Labelled photos from "images", an image-classification folder in rchllllll/cp5105-capstone-proj. The possible labels are: book, bottle, bottle variant 2, bottle variant 3, bowl, charger, clock, container, container variant 2, hard disk, mouse, mouse variant 2, spread, stand.

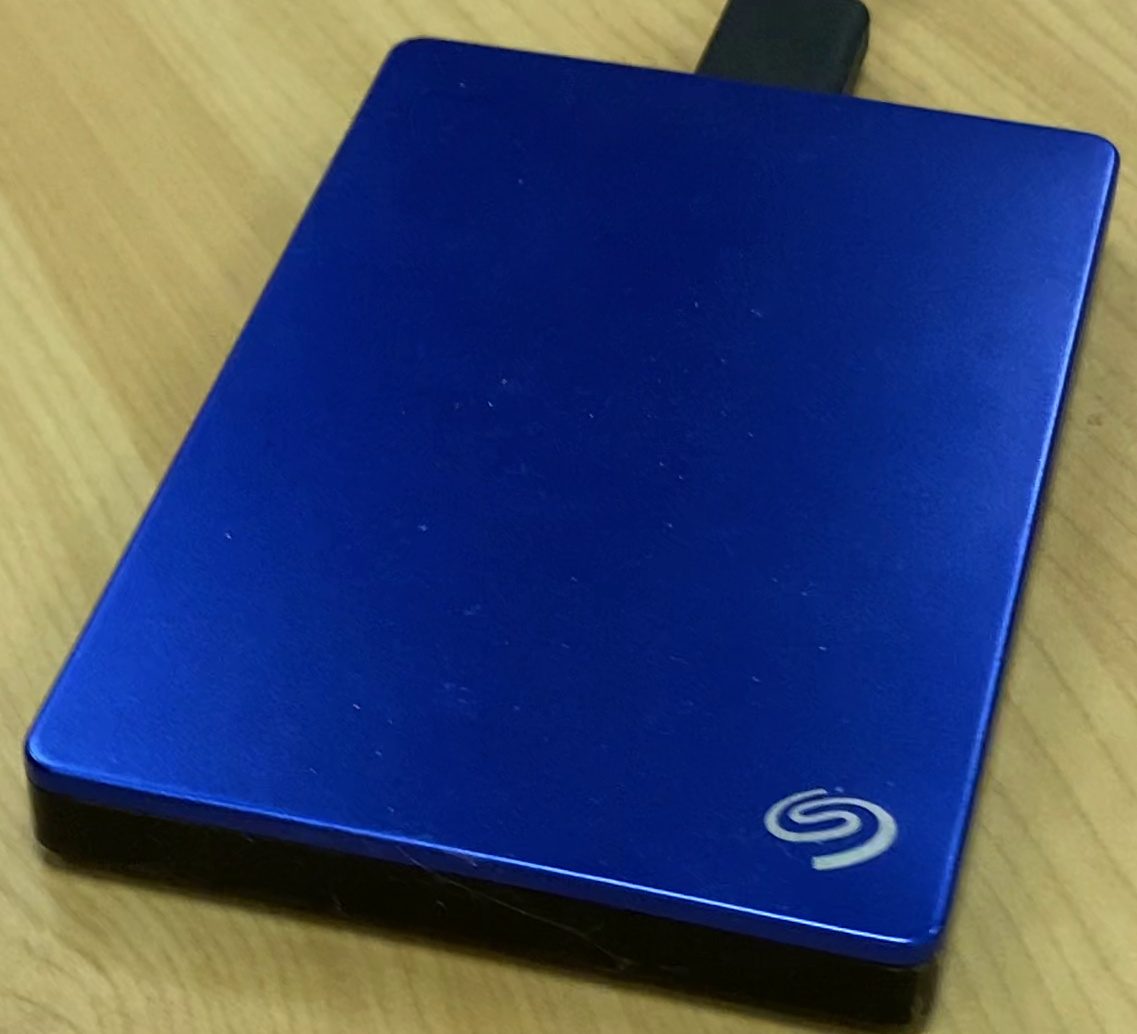
Label: hard disk

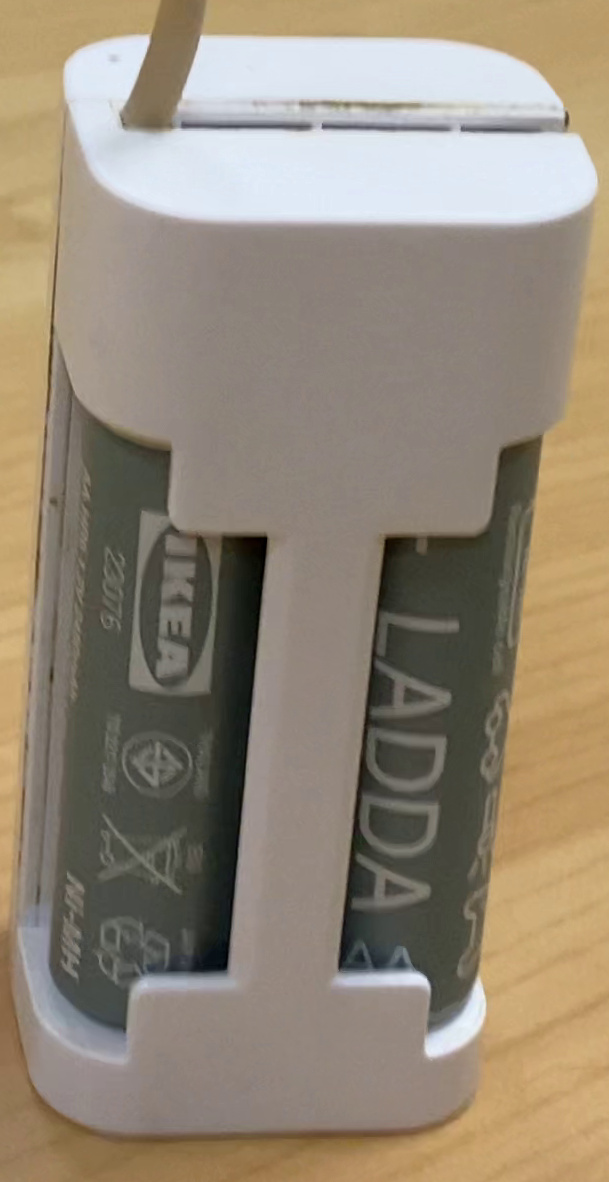
Label: charger

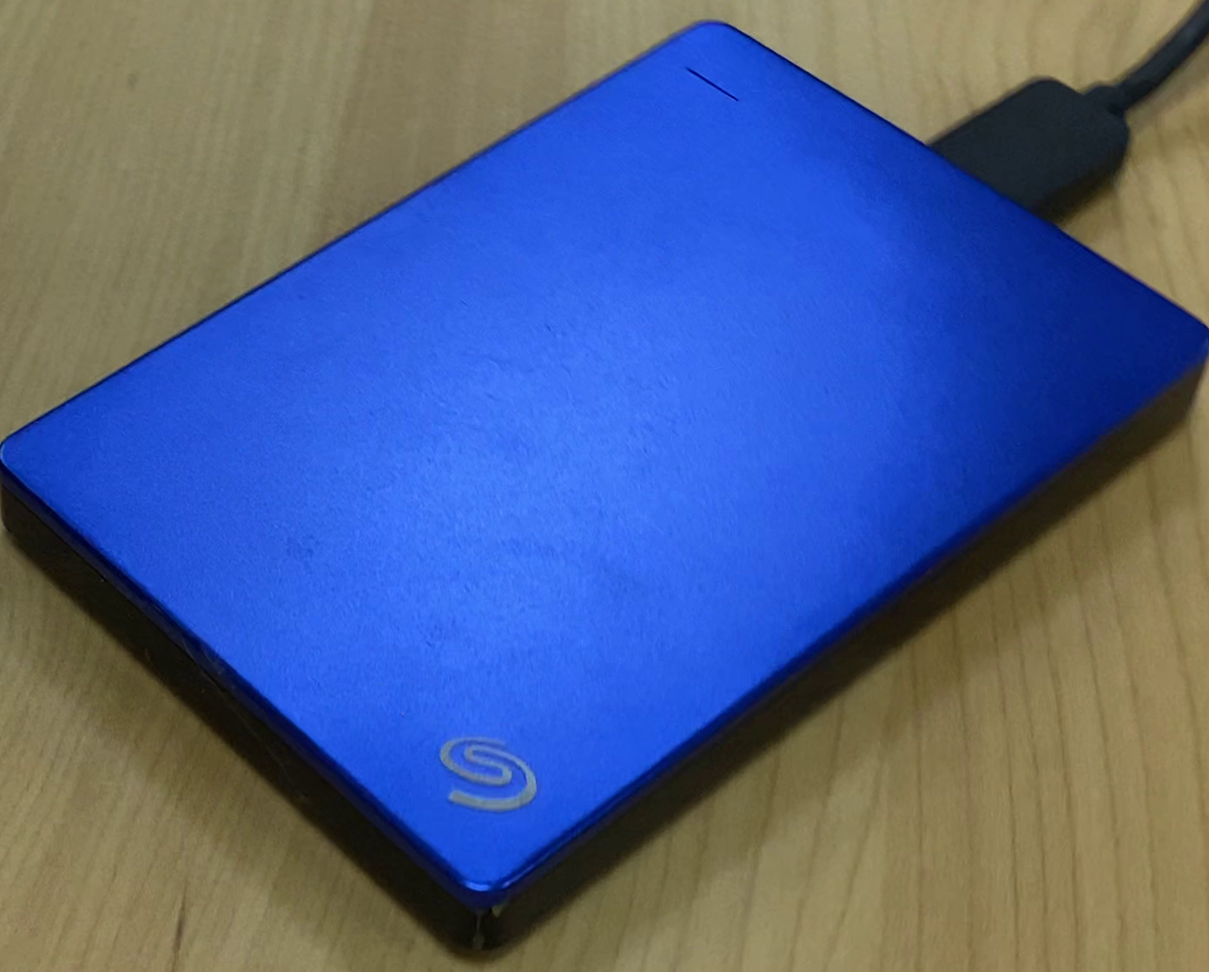
Label: hard disk

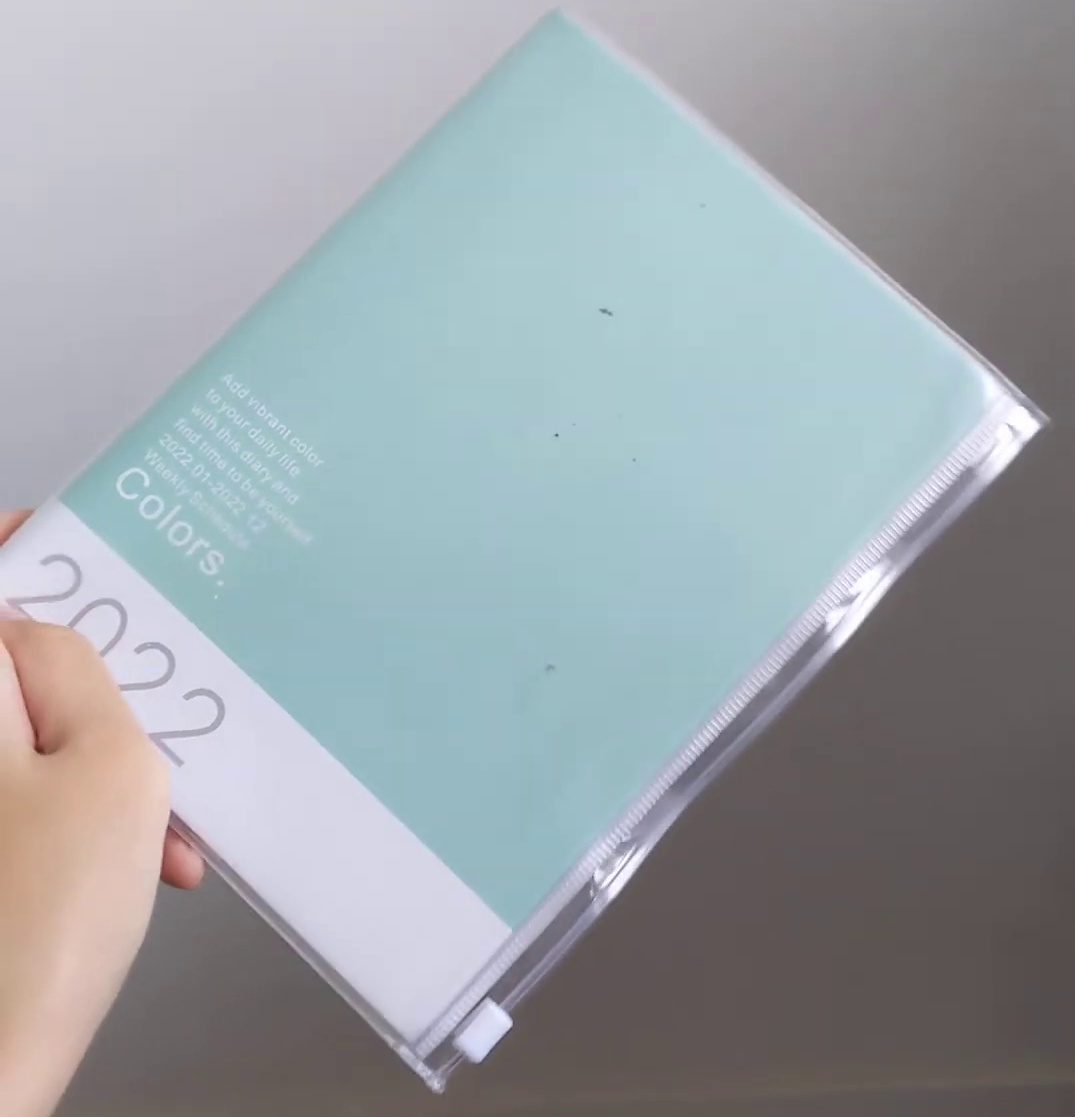
Label: book

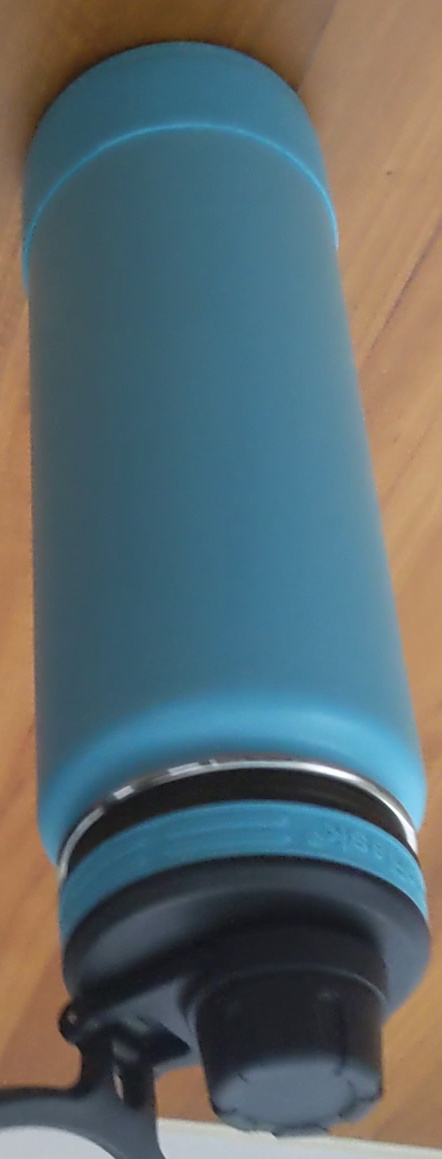
Label: bottle

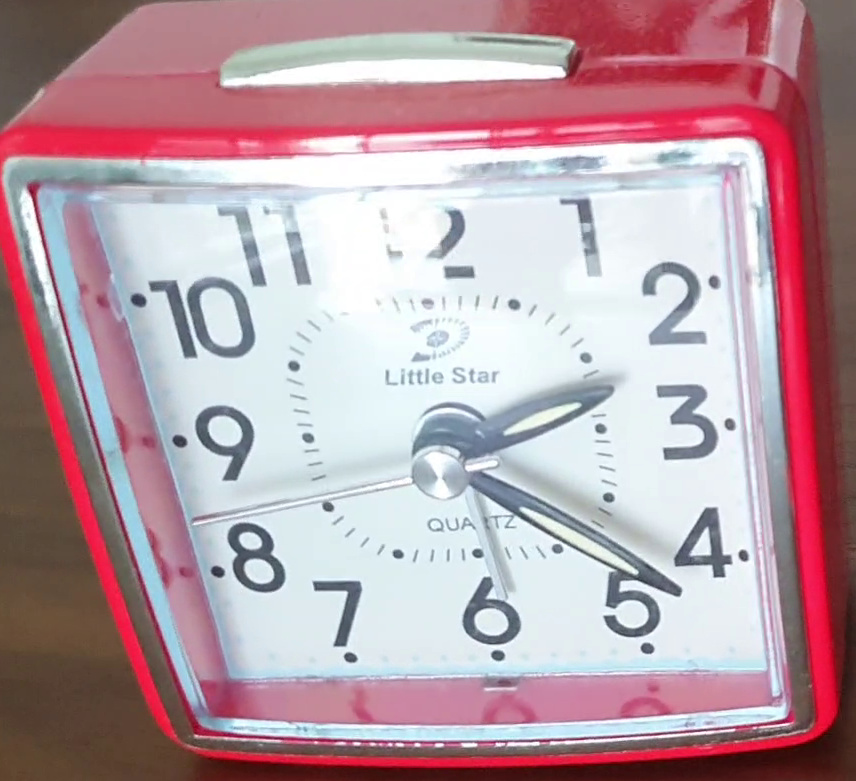
Label: clock
